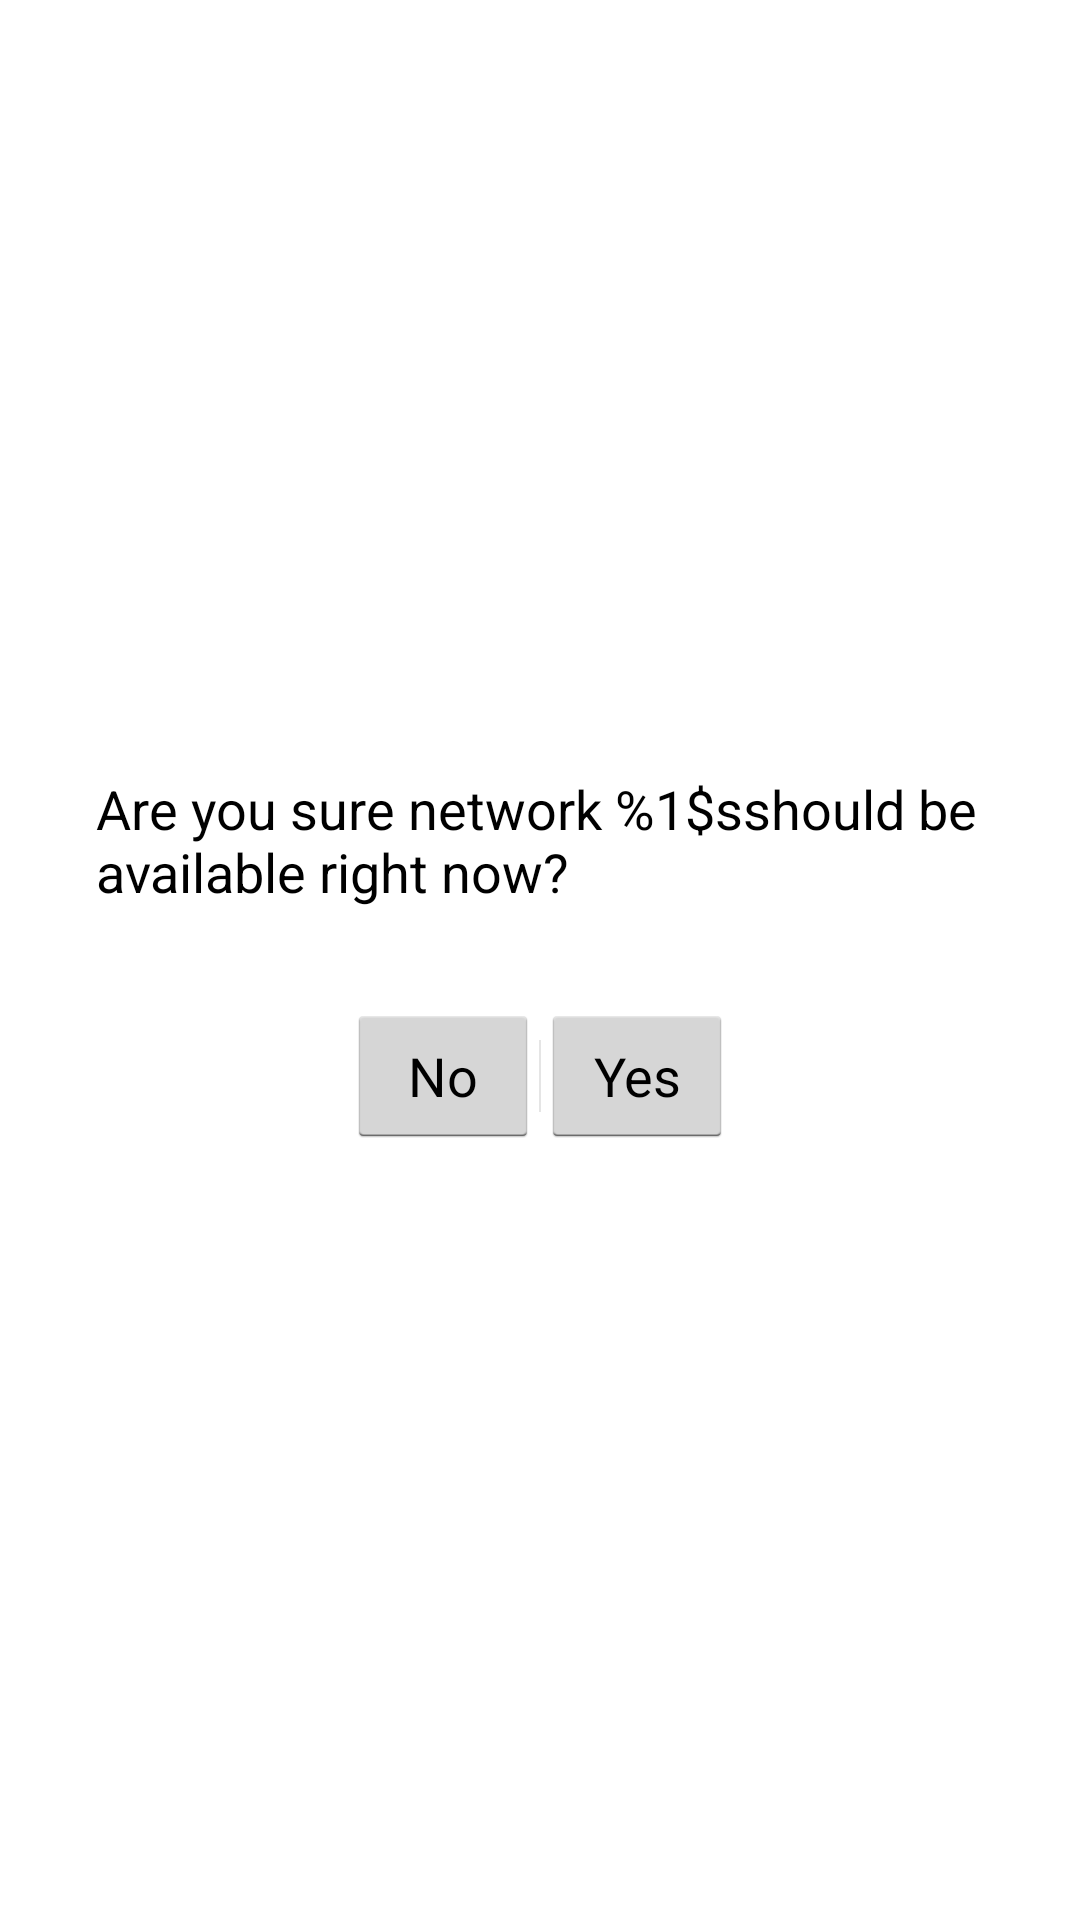

This screen was rendered from an Android layout file. Write that file and the resources it references.
<!-- AndroidManifest.xml: application theme MyAppTheme -->
<!-- res/layout/activity_askpermission.xml -->
<?xml version="1.0" encoding="utf-8"?>
<LinearLayout xmlns:android="http://schemas.android.com/apk/res/android"
    android:orientation="vertical" android:layout_width="match_parent"
    android:layout_height="match_parent"
    android:gravity="center"
    android:paddingLeft="@dimen/activity_horizontal_margin"
    android:paddingRight="@dimen/activity_horizontal_margin"
    android:paddingBottom="@dimen/activity_vertical_margin"
    android:paddingTop="@dimen/activity_vertical_margin" >

    <TextView
        android:layout_width="wrap_content"
        android:layout_height="wrap_content"
        android:textAppearance="?android:attr/textAppearanceMedium"
        android:text="@string/ask_permission"
        android:id="@+id/networkQuestion"
        android:autoText="false"
        android:typeface="normal"
        android:phoneNumber="false"
        android:password="false"
        android:paddingLeft="@dimen/activity_horizontal_margin"
        android:paddingRight="@dimen/activity_horizontal_margin"
        android:paddingBottom="@dimen/activity_vertical_margin"
        android:paddingTop="@dimen/activity_vertical_margin" />

    <LinearLayout
        android:orientation="horizontal"
        android:layout_width="fill_parent"
        android:layout_height="wrap_content"
        android:gravity="center_horizontal"
        android:theme="?android:attr/buttonBarStyle"
        android:paddingLeft="@dimen/activity_horizontal_margin"
        android:paddingRight="@dimen/activity_horizontal_margin"
        android:paddingBottom="@dimen/activity_vertical_margin"
        android:paddingTop="@dimen/activity_vertical_margin" >

        <Button
            android:layout_width="wrap_content"
            android:layout_height="wrap_content"
            android:text="@string/no"
            android:theme="?android:attr/buttonBarButtonStyle"
            android:id="@+id/noButton" />
        <Button
            android:layout_width="wrap_content"
            android:layout_height="wrap_content"
            android:text="@string/yes"
            android:theme="?android:attr/buttonBarButtonStyle"
            android:id="@+id/yesButton" />
    </LinearLayout>
</LinearLayout>
<!-- resources referenced by this layout -->
<resources>
  <dimen name="activity_horizontal_margin">16dp</dimen>
  <dimen name="activity_vertical_margin">16dp</dimen>
  <string name="ask_permission">Are you sure network "%1$s" should be available right now?</string>
  <string name="no">No</string>
  <string formatted="false" name="yes">Yes</string>
  <style name="MyAppTheme" parent="android:Theme.Holo.Light.DarkActionBar">
          <item name="android:homeAsUpIndicator">@drawable/ic_back</item>
          <item name="android:actionBarStyle">@style/ActionBar</item>
  
      </style>
  <style name="ActionBar" parent="android:Widget.ActionBar">
          <item name="android:background">@color/mainEnd</item>
          <item name="android:icon">@android:color/transparent</item>
          <item name="android:titleTextStyle">@style/ActionBar.TitleText</item>
  
      </style>
  <color name="mainEnd">#4076b2</color>
  <style name="ActionBar.TitleText" parent="android:TextAppearance.Holo.Widget.ActionBar.Title">
          <item name="android:textColor">@android:color/white</item>
          <item name="android:textSize">18sp</item>
      </style>
</resources>
